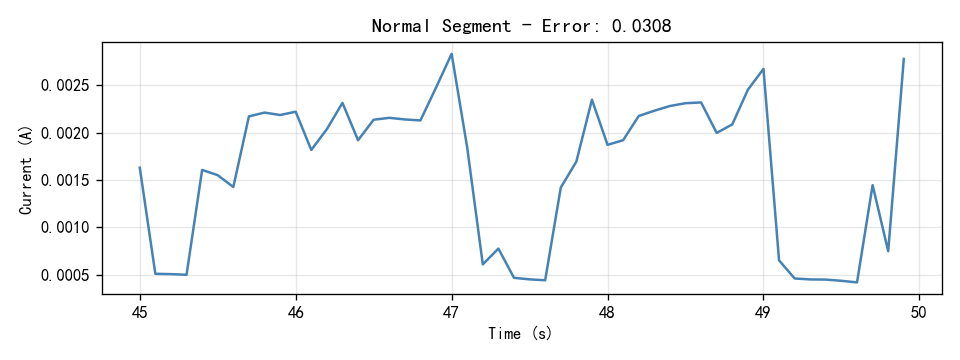

Source data for this figure (header and first rows):
Time(S), Current(A)
45.0, 0.001629
45.1, 0.0005095
45.2, 0.0005061
45.3, 0.0004992
45.4, 0.001605
45.5, 0.00155
45.6, 0.001425
45.7, 0.00217
45.8, 0.00221
45.9, 0.002184
46.0, 0.002219
46.1, 0.001816
46.2, 0.002036
46.3, 0.002312
46.4, 0.001919
46.5, 0.002135
46.6, 0.002155
46.7, 0.002138
46.8, 0.002128
46.9, 0.002474
47.0, 0.00283
47.1, 0.001842
47.2, 0.0006091
47.3, 0.0007755
47.4, 0.0004673
47.5, 0.0004508
47.6, 0.0004413
47.7, 0.001419
47.8, 0.001694
47.9, 0.002347
48.0, 0.00187
48.1, 0.001919
48.2, 0.002174
48.3, 0.00223
48.4, 0.002279
48.5, 0.002309
48.6, 0.002317
48.7, 0.001996
48.8, 0.002086
48.9, 0.002451
49.0, 0.002671
49.1, 0.0006515
49.2, 0.0004601
49.3, 0.0004502
49.4, 0.0004484
49.5, 0.0004357
49.6, 0.0004188
49.7, 0.001445
49.8, 0.0007478
49.9, 0.002776
